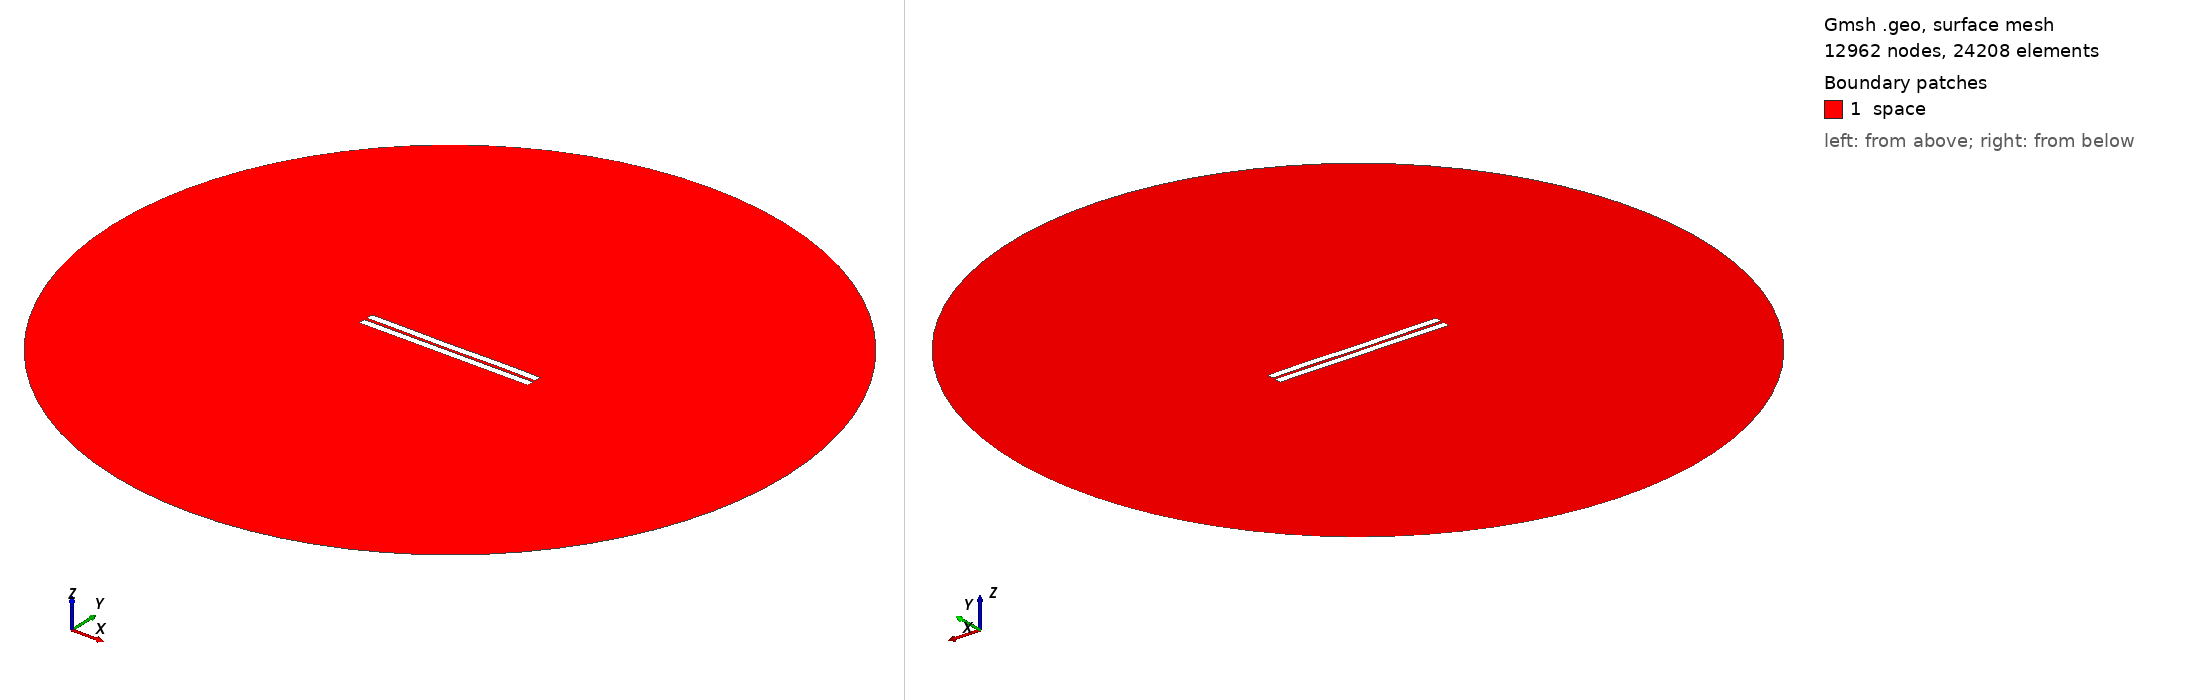

Gmsh geometry script, surface-meshed: 12962 nodes, 24208 surface elements. Boundary patches (legend numbers): 1 space. Left view from above one corner, right view from below the opposite corner. Legend entries are the model's physical surfaces. The drawing asked Gmsh for element sizes between 1% and 20% of the model's largest extent; the script's own settings can give other sizes.

=== 784.geo (drawn) ===
//---------------------------------------
// Geometry kernel
//---------------------------------------

SetFactory("OpenCASCADE");



//---------------------------------------
// Parameters of the geometry
//---------------------------------------

// Overetch of the upper plate
overetch = 0.0;

// Distance between the plates
distance = 1.75;

// Discretization over the x axis (for the deformation)
nx = 50; 

// Length of the plate
L = 100 - overetch; 

// Number of modes
n = 4; 

// 1st mode coefficient
coeff(1) = -0.075;
beta(1) = 0.596864 * 3.1415926535 / L;

// 2nd mode coefficient
coeff(2) = -0.075;
beta(2) = 1.49418 * 3.1415926535 / L;

// 3rd mode coefficient
coeff(3) = -0.075;
beta(3) = 2.50025 * 3.1415926535 / L;

// 4th mode coefficient
coeff(4) = 0.07499999999999998;
beta(4) = 3.49999 * 3.1415926535 / L;



//---------------------------------------
// Upper plate (deformed rectangle)
//---------------------------------------

// Coordiantes of the upper plate
xmin = -50;
xmax = 50 - overetch;

// Height of the upper plate
yheight = 4 - 2 * overetch;

// Indexes of the points
UpperID[] = {};
LowerID[] = {};
LeftID[] = {};
RightID[] = {};

// Point index
p = 1;

// Horizontal edges
For i In {1:nx}
    x = xmin + (i-1)*(xmax - xmin)/(nx-1);

    y_bottom = distance / 2 + overetch;
    For j In {1:n}
        C = (Cosh(beta(j)*L) + Cos(beta(j)*L)) / (Sinh(beta(j)*L) + Sin(beta(j)*L));
        y_bottom  = y_bottom + coeff(j) * (Cosh(beta(j)*(x+50)) - Cos(beta(j)*(x+50)) - C * (Sinh(beta(j)*(x+50)) - Sin(beta(j)*(x+50))));
    EndFor

    y_top = y_bottom + yheight;

    Point(p) = {x, y_top, 0, 1.0};
    UpperID[i] = p;
    p = p + 1;

    Point(p) = {x, y_bottom, 0, 1.0};
    LowerID[i] = p;
    p = p + 1;
EndFor

// Create point lists
UpperPts[] = {}; LowerPts[] = {};
For i In {1:nx}
  UpperPts[] += {UpperID[i]};
  LowerPts[] += {LowerID[i]};
EndFor

// Build splines
Spline(1) = {UpperPts[]};
Spline(2) = {LowerPts[]};
Line(3) = {LowerPts[nx-1], UpperPts[nx-1]};
Line(4) = {LowerPts[0], UpperPts[0]};

// Build the plane surface
Curve Loop(1) = {2, 3, -1, -4};
Plane Surface(1) = {1};



//---------------------------------------
// Lower plate (rectangle)
//---------------------------------------

// Vertices
Point(1001) = {-50, -1, 0, 1.0};
Point(1002) = { 50, -1, 0, 1.0};
Point(1003) = { 50,  -5, 0, 1.0};
Point(1004) = {-50,  -5, 0, 1.0};

// Edges
Line(5) = {1001, 1002};
Line(6) = {1002, 1003};
Line(7) = {1003, 1004};
Line(8) = {1004, 1001};

// Plane surface
Line Loop(2) = {5, 6, 7, 8};
Plane Surface(2) = {2}; 



//---------------------------------------
// Outer (fictious) boundary
//---------------------------------------

// Points
Point(1005) = {0, 0, 0};       // Center
Point(1006) = {200, 0, 0};     // Start point
Point(1007) = {0, 200, 0};     // 90 degrees
Point(1008) = {-200, 0, 0};    // 180 degrees
Point(1009) = {0, -200, 0};    // 270 degrees

// Circle arcs (each needs start, center, end)
Circle(9) = {1006, 1005, 1007};
Circle(10) = {1007, 1005, 1008};
Circle(11) = {1008, 1005, 1009};
Circle(12) = {1009, 1005, 1006};

// Plane surface for the entire domain
Curve Loop(3) = {9, 10, 11, 12};
Surface(3) = {3};

// Subtract the plates from the whole domain to obtain the actual domain where we want to solve the equations
BooleanDifference{ Surface{3}; Delete; }{ Surface{1}; Surface{2}; Delete; }




//---------------------------------------
// Transfinite Lines/Curves
//---------------------------------------

// Set the number of points on the boundaries
r = 7;

// Plates
Transfinite Curve {1, 2} = 50*r Using Progression 1;
Transfinite Curve {3, 4} = 2*r Using Progression 1;
Transfinite Line {5, 7} = 50*r Using Progression 1;
Transfinite Line {6, 8} = 2*r Using Progression 1;

// Outer boundary
Transfinite Line {9, 10, 11, 12} = 20 Using Progression 1;



//---------------------------------------
// Physical groups
//---------------------------------------                

// Physical curves (boundaries)
Physical Line("force_segment", 10) = {2};
Physical Line("upper_plate", 11) = {1, 3, 4};
Physical Line("lower_plate", 12) = {5, 6, 7, 8};
Physical Line("boundary", 20) = {9, 10, 11, 12};

// Physical Surfaces
Physical Surface("space", 30) = {3};



//---------------------------------------
// 6. Generate the Mesh
//---------------------------------------

// 2D mesh generation
Mesh 2;
